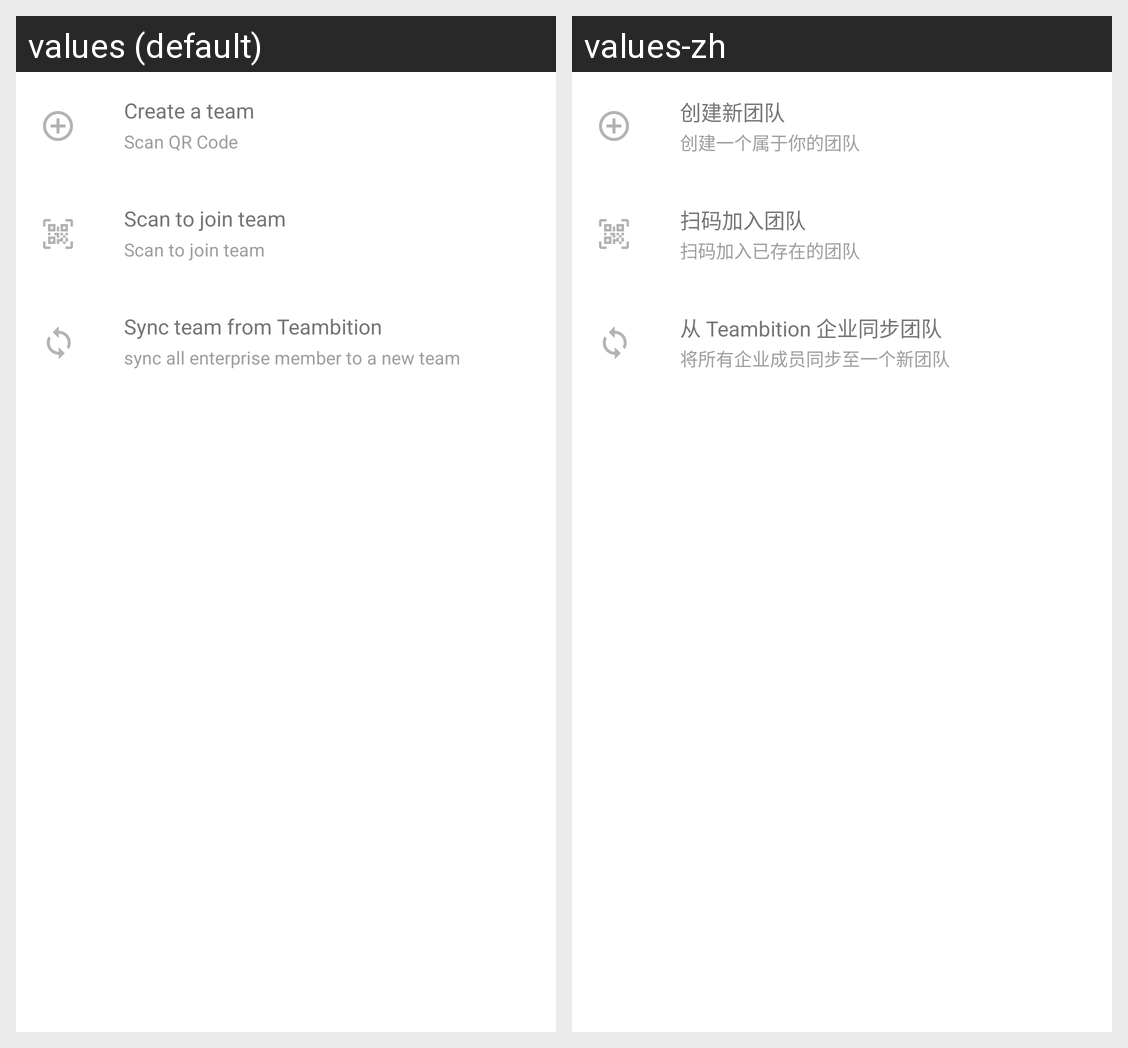

The Android screen above is rendered under two locales of the same app. Produce the string resources it draws, with the default and per-locale values.
Android screen res/layout/footer_choose_team.xml rendered under 2 locales, left to right: values (default), values-zh. Device: Nexus 5 (rendered at 1080×1920; each locale shown at half size, 540×960, under a caption strip naming it); theme Theme.Talk.
Strings drawn on this screen, with the default value and each locale's value (text and hints the layout hard-codes, and strings that could not be matched under every locale, appear in the picture but are not listed):

create_team
  values: Create a team
  values-zh: 创建新团队

create_team_description
  values: Scan QR Code
  values-zh: 创建一个属于你的团队

scan_qr_code
  values: Scan to join team
  values-zh: 扫码加入团队

scan_qr_code_description
  values: Scan to join team
  values-zh: 扫码加入已存在的团队

sync_teambition
  values: Sync team from Teambition
  values-zh: 从 Teambition 企业同步团队

sync_teambition_description
  values: sync all enterprise member to a new team
  values-zh: 将所有企业成员同步至一个新团队
